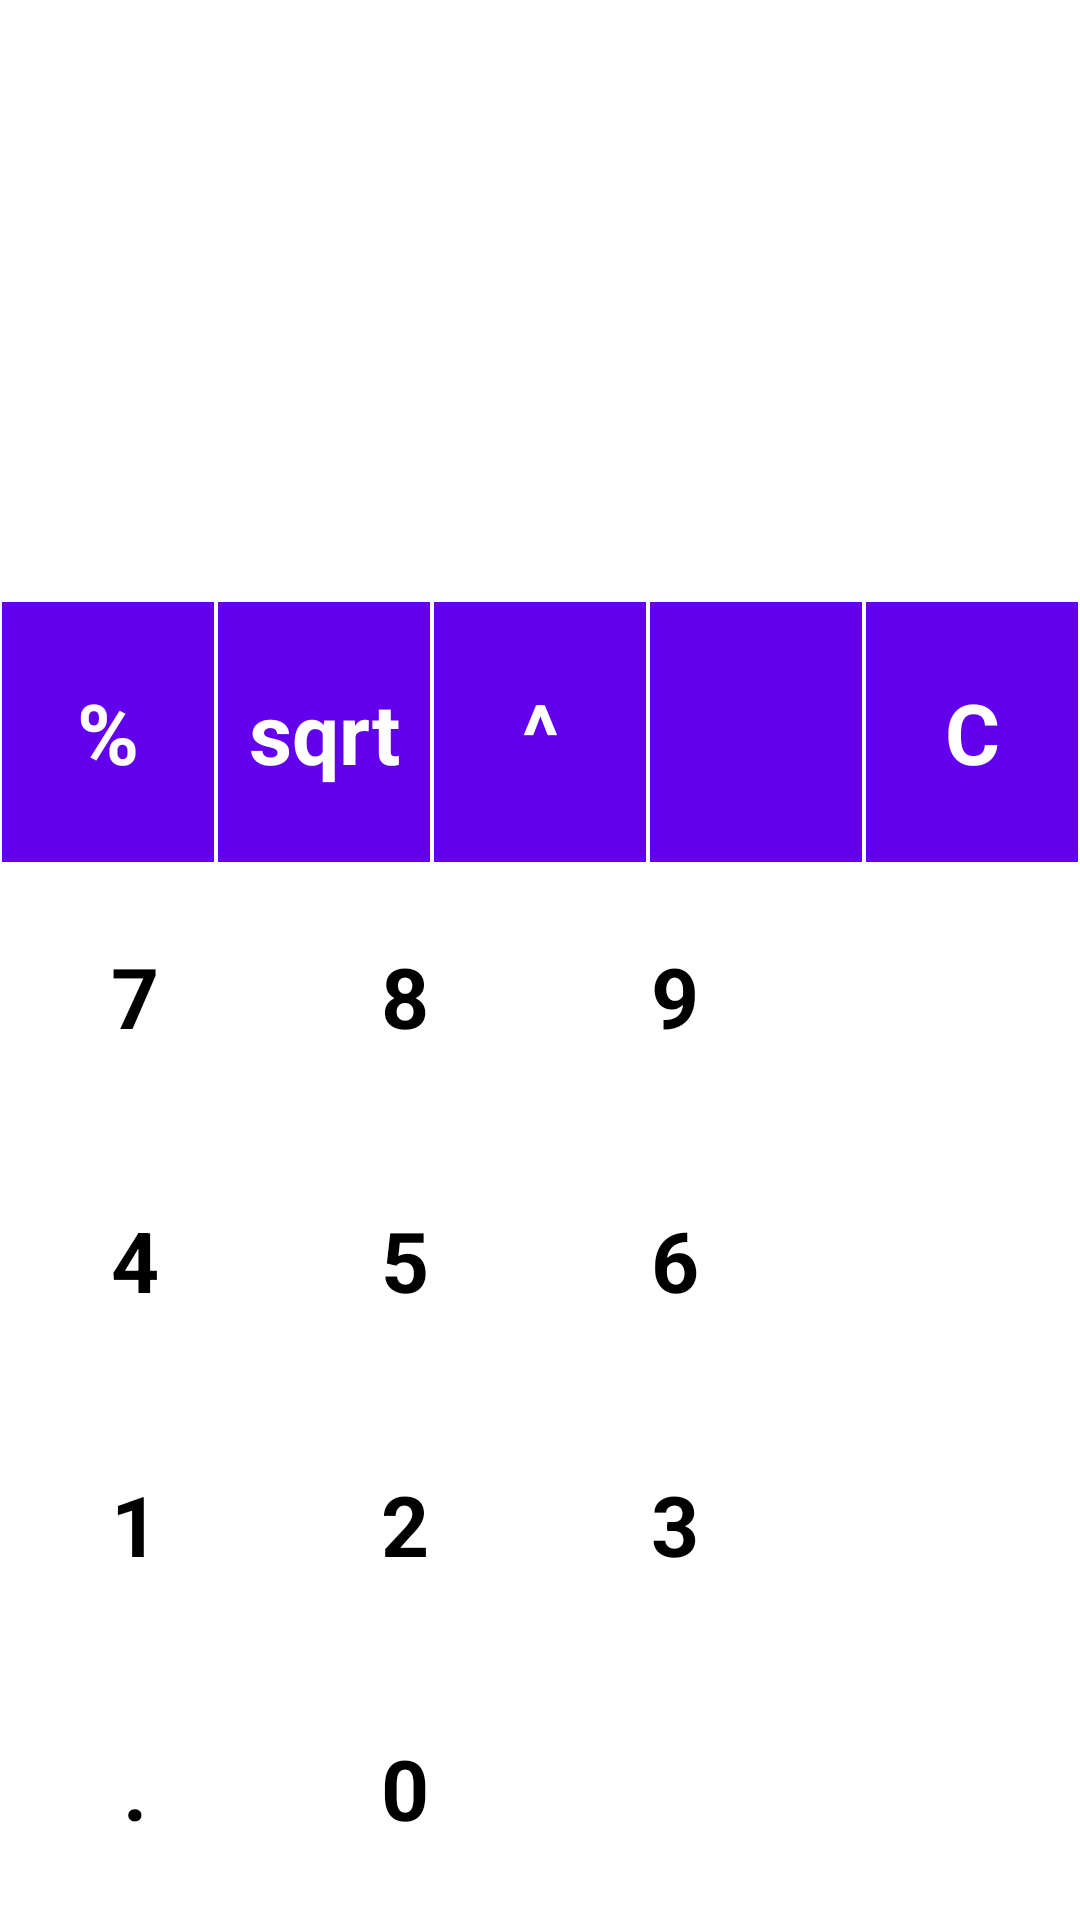

Reconstruct the res/layout file that produces this screen, plus the resources it refers to.
<!-- AndroidManifest.xml: application theme Theme.Calculadora -->
<!-- res/layout/activity_main.xml -->
<?xml version="1.0" encoding="utf-8"?>
<LinearLayout xmlns:android="http://schemas.android.com/apk/res/android"
    xmlns:tools="http://schemas.android.com/tools"
    android:layout_width="match_parent"
    android:layout_height="match_parent"
    android:background="@color/white"
    android:orientation="vertical"
    tools:context=".MainActivity">

    <TextView
        android:id="@+id/expression"
        android:layout_width="match_parent"
        android:layout_height="80dp"
        android:layout_marginTop="20dp"
        android:layout_marginEnd="10dp"
        android:ellipsize="start"
        android:gravity="end"
        android:singleLine="true"
        android:textColor="@color/black"
        android:textSize="40sp"
        tools:text="00.0" />

    <TextView
        android:id="@+id/result"
        android:layout_width="match_parent"
        android:layout_height="100dp"
        android:layout_marginEnd="10dp"
        android:ellipsize="end"
        android:gravity="end"
        android:maxLines="1"
        android:textColor="@color/black"
        android:textSize="30sp"
        tools:text="00.0" />

    <LinearLayout
        android:layout_width="match_parent"
        android:layout_height="0dp"
        android:layout_weight="0.7"
        android:orientation="horizontal">
        <TextView
            android:id="@+id/percentage"
            style="@style/others_button"
            android:text="@string/percentage" />
        <TextView
            android:id="@+id/sqrt"
            style="@style/others_button"
            android:text="@string/sqrt" />
        <TextView
            android:id="@+id/exp"
            style="@style/others_button"
            android:text="@string/exp" />
        <ImageView
            android:id="@+id/backspace"
            style="@style/others_button"
            android:src="@drawable/ic_baseline_backspace_24"
            android:scaleType="center"
            android:contentDescription="@string/todo" />
        <TextView
            android:id="@+id/clear"
            style="@style/others_button"
            android:text="@string/clear" />
    </LinearLayout>

    <LinearLayout
        android:layout_width="match_parent"
        android:layout_height="0dp"
        android:layout_weight="0.7"
        android:orientation="horizontal">
        <TextView
            android:id="@+id/seven"
            style="@style/numbers_button"
            android:text="@string/seven" />
        <TextView
            android:id="@+id/eight"
            style="@style/numbers_button"
            android:text="@string/eight" />
        <TextView
            android:id="@+id/nine"
            style="@style/numbers_button"
            android:text="@string/nine" />
        <TextView
            android:id="@+id/multiplication"
            style="@style/operators_button"
            android:text="@string/multiplication" />
    </LinearLayout>

    <LinearLayout
        android:layout_width="match_parent"
        android:layout_height="0dp"
        android:layout_weight="0.7"
        android:orientation="horizontal">
        <TextView
            android:id="@+id/four"
            style="@style/numbers_button"
            android:text="@string/four" />
        <TextView
            android:id="@+id/five"
            style="@style/numbers_button"
            android:text="@string/five" />
        <TextView
            android:id="@+id/six"
            style="@style/numbers_button"
            android:text="@string/six" />
        <TextView
            android:id="@+id/subtraction"
            style="@style/operators_button"
            android:text="@string/subtraction" />
    </LinearLayout>

    <LinearLayout
        android:layout_width="match_parent"
        android:layout_height="0dp"
        android:layout_weight="0.7"
        android:orientation="horizontal">
        <TextView
            android:id="@+id/one"
            style="@style/numbers_button"
            android:text="@string/one" />
        <TextView
            android:id="@+id/two"
            style="@style/numbers_button"
            android:text="@string/two" />
        <TextView
            android:id="@+id/three"
            style="@style/numbers_button"
            android:text="@string/three" />
        <TextView
            android:id="@+id/addition"
            style="@style/operators_button"
            android:text="@string/addition" />
    </LinearLayout>

    <LinearLayout
        android:layout_width="match_parent"
        android:layout_height="0dp"
        android:layout_weight="0.7"
        android:orientation="horizontal">
        <TextView
            android:id="@+id/point"
            style="@style/numbers_button"
            android:text="@string/point" />
        <TextView
            android:id="@+id/zero"
            style="@style/numbers_button"
            android:text="@string/zero" />
        <TextView
            android:id="@+id/equal"
            style="@style/operators_button"
            android:text="@string/equal" />
        <TextView
            android:id="@+id/division"
            style="@style/operators_button"
            android:text="@string/division" />
    </LinearLayout>

</LinearLayout>
<!-- resources referenced by this layout -->
<resources>
  <string name="addition">+</string>
  <string name="clear">C</string>
  <string name="division">/</string>
  <string name="eight">8</string>
  <string name="equal">=</string>
  <string name="exp">^</string>
  <string name="five">5</string>
  <string name="four">4</string>
  <string name="multiplication">X</string>
  <string name="nine">9</string>
  <string name="one">1</string>
  <string name="percentage">%</string>
  <string name="point">.</string>
  <string name="seven">7</string>
  <string name="six">6</string>
  <string name="sqrt">sqrt</string>
  <string name="subtraction">-</string>
  <string name="three">3</string>
  <string name="todo">TODO</string>
  <string name="two">2</string>
  <string name="zero">0</string>
  <style name="numbers_button">
          <item name="android:layout_width">0dp</item>
          <item name="android:layout_height">match_parent</item>
          <item name="android:layout_weight">1</item>
          <item name="android:background">@color/white</item>
          <item name="android:textColor">@color/black</item>
          <item name="android:textSize">28sp</item>
          <item name="android:gravity">center</item>
          <item name="android:textStyle">bold</item>
          <item name="android:layout_margin">0.8dp</item>
      </style>
  <style name="operators_button">
          <item name="android:layout_width">0dp</item>
          <item name="android:layout_height">match_parent</item>
          <item name="android:layout_weight">1</item>
          <item name="android:background">@color/blue</item>
          <item name="android:textColor">@color/white</item>
          <item name="android:textSize">28sp</item>
          <item name="android:gravity">center</item>
          <item name="android:textStyle">bold</item>
          <item name="android:layout_margin">0.8dp</item>
      </style>
  <style name="others_button">
          <item name="android:layout_width">0dp</item>
          <item name="android:layout_height">match_parent</item>
          <item name="android:layout_weight">1</item>
          <item name="android:background">@color/purple_500</item>
          <item name="android:textColor">@color/white</item>
          <item name="android:textSize">28sp</item>
          <item name="android:gravity">center</item>
          <item name="android:textStyle">bold</item>
          <item name="android:layout_margin">0.8dp</item>
      </style>
  <style name="Theme.Calculadora" parent="Theme.MaterialComponents.DayNight.DarkActionBar">
          
          <item name="colorPrimary">@color/purple_500</item>
          <item name="colorPrimaryVariant">@color/purple_700</item>
          <item name="colorOnPrimary">@color/white</item>
          
          <item name="colorSecondary">@color/teal_200</item>
          <item name="colorSecondaryVariant">@color/teal_700</item>
          <item name="colorOnSecondary">@color/black</item>
          
          <item name="android:statusBarColor" tools:targetApi="l">?attr/colorPrimaryVariant</item>
          
      </style>
  <!-- not gathered from this repository: default colours our renderer supplied (Android Studio template values) -->
  <color name="purple_500">#FF6200EE</color>
  <color name="purple_700">#FF3700B3</color>
  <color name="teal_200">#FF03DAC5</color>
  <color name="teal_700">#FF018786</color>
  <color name="black">#FF000000</color>
  <color name="white">#FFFFFFFF</color>
</resources>
